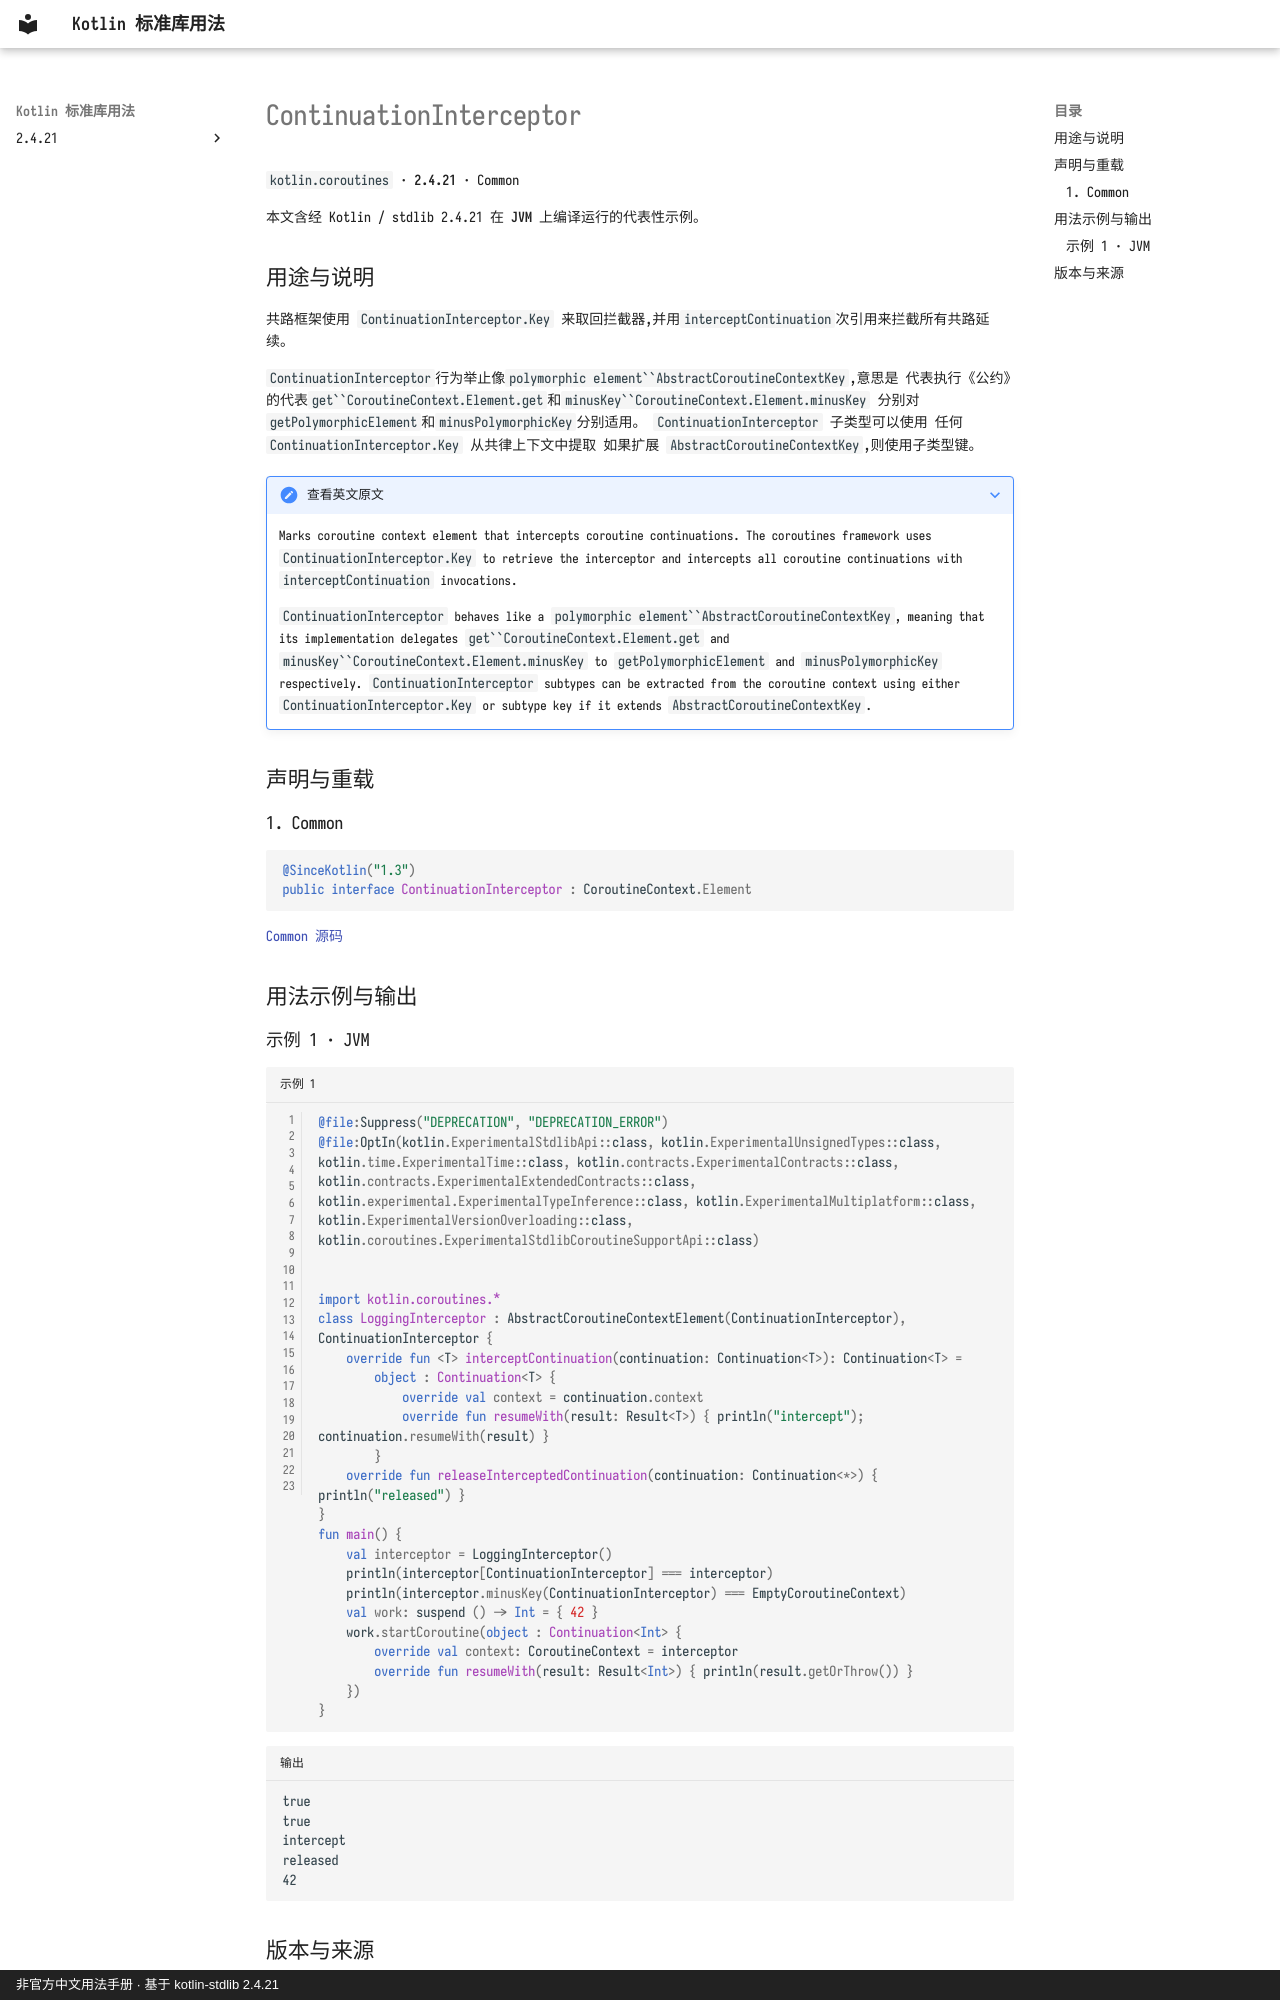

repository: oooooooko/kotlin-stdlib-docs · page: zh/api/kotlin.coroutines/continuationinterceptor--412e84ba/index.html · generator: mkdocs · copyright: 非官方中文用法手册 · 基于 kotlin-stdlib 2.4.21

# ContinuationInterceptor

`kotlin.coroutines` · **2.4.21** · Common

本文含经 Kotlin / stdlib 2.4.21 在 **JVM** 上编译运行的代表性示例。

## 用途与说明

共路框架使用 `ContinuationInterceptor.Key` 来取回拦截器,并用`interceptContinuation`次引用来拦截所有共路延续。

`ContinuationInterceptor`行为举止像`polymorphic element``AbstractCoroutineContextKey`,意思是
代表执行《公约》的代表`get``CoroutineContext.Element.get`和`minusKey``CoroutineContext.Element.minusKey`
分别对`getPolymorphicElement`和`minusPolymorphicKey`分别适用。
`ContinuationInterceptor` 子类型可以使用 任何`ContinuationInterceptor.Key` 从共律上下文中提取
如果扩展 `AbstractCoroutineContextKey`,则使用子类型键。

??? note "查看英文原文"

    Marks coroutine context element that intercepts coroutine continuations.
    The coroutines framework uses `ContinuationInterceptor.Key` to retrieve the interceptor and
    intercepts all coroutine continuations with `interceptContinuation` invocations.
    
    `ContinuationInterceptor` behaves like a `polymorphic element``AbstractCoroutineContextKey`, meaning that
    its implementation delegates `get``CoroutineContext.Element.get` and `minusKey``CoroutineContext.Element.minusKey`
    to `getPolymorphicElement` and `minusPolymorphicKey` respectively.
    `ContinuationInterceptor` subtypes can be extracted from the coroutine context using either `ContinuationInterceptor.Key`
    or subtype key if it extends `AbstractCoroutineContextKey`.

## 声明与重载

### 1. Common

```kotlin
@SinceKotlin("1.3")
public interface ContinuationInterceptor : CoroutineContext.Element
```

[Common 源码](https://github.com/JetBrains/kotlin/blob/v2.4.21/libraries/stdlib/src/kotlin/coroutines/ContinuationInterceptor.kt#L8)

## 用法示例与输出
